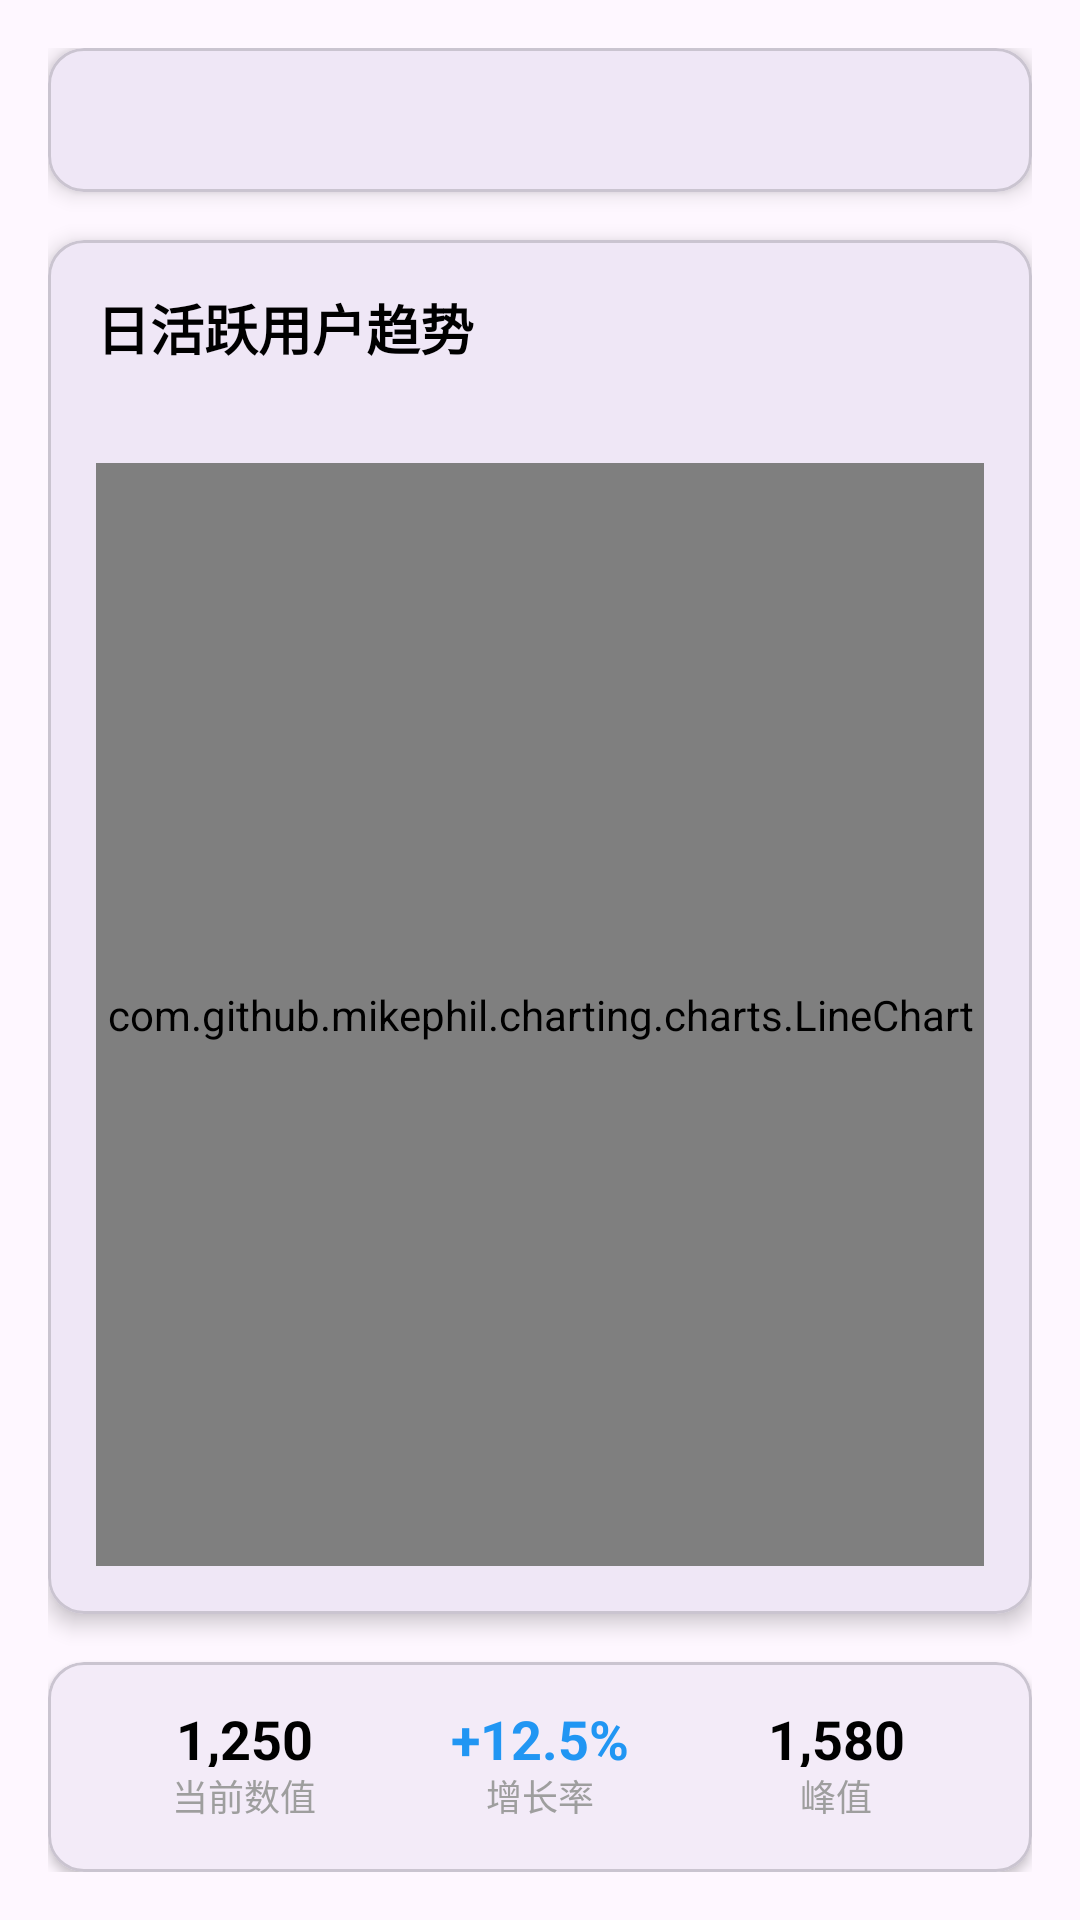

Reconstruct the res/layout file that produces this screen, plus the resources it refers to.
<!-- AndroidManifest.xml: application theme Theme.News -->
<!-- res/layout/fragment_trends.xml -->
<?xml version="1.0" encoding="utf-8"?>
<LinearLayout xmlns:android="http://schemas.android.com/apk/res/android"
    xmlns:app="http://schemas.android.com/apk/res-auto"
    android:layout_width="match_parent"
    android:layout_height="match_parent"
    android:orientation="vertical"
    android:padding="16dp">

    
    <com.google.android.material.card.MaterialCardView
        android:layout_width="match_parent"
        android:layout_height="wrap_content"
        android:layout_marginBottom="16dp"
        app:cardCornerRadius="12dp"
        app:cardElevation="4dp">

        <com.google.android.material.tabs.TabLayout
            android:id="@+id/tabLayout"
            android:layout_width="match_parent"
            android:layout_height="48dp"
            android:background="@android:color/transparent"
            app:tabSelectedTextColor="@color/black"
            app:tabTextColor="@color/gray" />

    </com.google.android.material.card.MaterialCardView>

    
    <com.google.android.material.card.MaterialCardView
        android:layout_width="match_parent"
        android:layout_height="0dp"
        android:layout_weight="1"
        app:cardCornerRadius="12dp"
        app:cardElevation="4dp">

        <LinearLayout
            android:layout_width="match_parent"
            android:layout_height="match_parent"
            android:orientation="vertical">

            
            <TextView
                android:id="@+id/tvChartTitle"
                android:layout_width="match_parent"
                android:layout_height="wrap_content"
                android:padding="16dp"
                android:text="日活跃用户趋势"
                android:textColor="@color/black"
                android:textSize="18sp"
                android:textStyle="bold" />

            
            <com.github.mikephil.charting.charts.LineChart
                android:id="@+id/lineChart"
                android:layout_width="match_parent"
                android:layout_height="0dp"
                android:layout_margin="16dp"
                android:layout_weight="1" />

        </LinearLayout>

    </com.google.android.material.card.MaterialCardView>

    
    <com.google.android.material.card.MaterialCardView
        android:layout_width="match_parent"
        android:layout_height="wrap_content"
        android:layout_marginTop="16dp"
        app:cardCornerRadius="12dp"
        app:cardElevation="2dp">

        
        <LinearLayout
            android:layout_width="match_parent"
            android:layout_height="70dp"
            android:gravity="center_vertical"
            android:orientation="horizontal"
            android:padding="16dp">

            
            <LinearLayout
                android:layout_width="0dp"
                android:layout_height="match_parent"
                android:layout_weight="1"
                android:gravity="center"
                android:orientation="vertical">

                <TextView
                    android:id="@+id/tvCurrentValue"
                    android:layout_width="match_parent"
                    android:layout_height="0dp"
                    android:layout_weight="1"
                    android:gravity="center"
                    android:includeFontPadding="false"
                    android:text="1,250"
                    android:textColor="@color/black"
                    android:textSize="18sp"
                    android:textStyle="bold" />

                <TextView
                    android:layout_width="match_parent"
                    android:layout_height="0dp"
                    android:layout_weight="1"
                    android:gravity="center"
                    android:includeFontPadding="false"
                    android:text="当前数值"
                    android:textColor="@color/gray"
                    android:textSize="12sp" />

            </LinearLayout>

            
            <LinearLayout
                android:layout_width="0dp"
                android:layout_height="match_parent"
                android:layout_weight="1"
                android:gravity="center"
                android:orientation="vertical">

                <TextView
                    android:id="@+id/tvGrowthRate"
                    android:layout_width="match_parent"
                    android:layout_height="0dp"
                    android:layout_weight="1"
                    android:gravity="center"
                    android:includeFontPadding="false"
                    android:text="+12.5%"
                    android:textColor="@color/blue"
                    android:textSize="18sp"
                    android:textStyle="bold" />

                <TextView
                    android:layout_width="match_parent"
                    android:layout_height="0dp"
                    android:layout_weight="1"
                    android:gravity="center"
                    android:includeFontPadding="false"
                    android:text="增长率"
                    android:textColor="@color/gray"
                    android:textSize="12sp" />

            </LinearLayout>

            
            <LinearLayout
                android:layout_width="0dp"
                android:layout_height="match_parent"
                android:layout_weight="1"
                android:gravity="center"
                android:orientation="vertical">

                <TextView
                    android:id="@+id/tvPeakValue"
                    android:layout_width="match_parent"
                    android:layout_height="0dp"
                    android:layout_weight="1"
                    android:gravity="center"
                    android:includeFontPadding="false"
                    android:text="1,580"
                    android:textColor="@color/black"
                    android:textSize="18sp"
                    android:textStyle="bold" />

                <TextView
                    android:layout_width="match_parent"
                    android:layout_height="0dp"
                    android:layout_weight="1"
                    android:gravity="center"
                    android:includeFontPadding="false"
                    android:text="峰值"
                    android:textColor="@color/gray"
                    android:textSize="12sp" />

            </LinearLayout>

        </LinearLayout>

    </com.google.android.material.card.MaterialCardView>

</LinearLayout>
<!-- resources referenced by this layout -->
<resources>
  <color name="black">#000000</color>
  <color name="blue">#2196F3</color>
  <color name="gray">#9E9E9E</color>
  <style name="Theme.News" parent="Base.Theme.News" />
  <style name="Base.Theme.News" parent="Theme.Material3.DayNight.NoActionBar">
          
          
          
          <item name="android:statusBarColor">@android:color/transparent</item>
  
      </style>
</resources>
